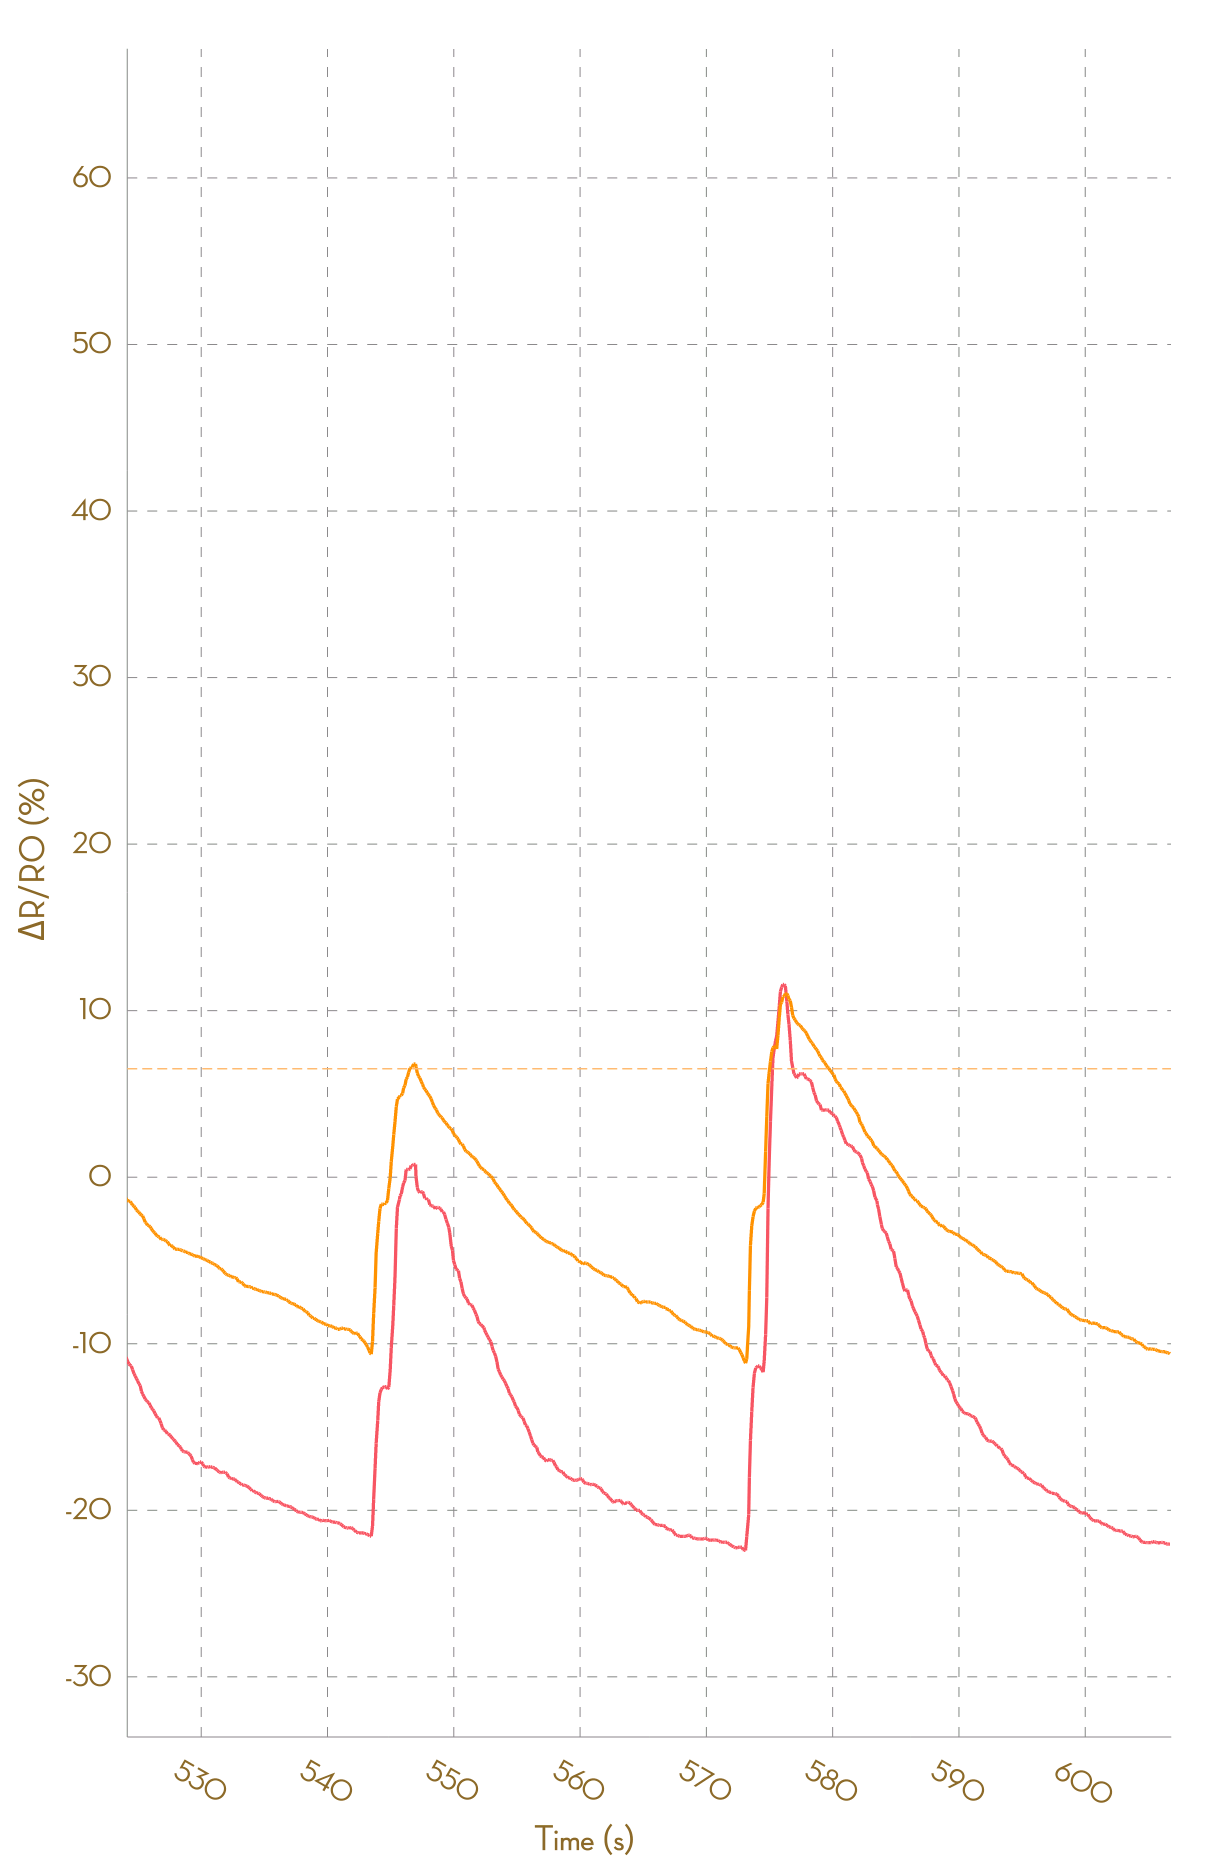

The data file committed next to this chart (first rows):
, Ch1, , Ch2, , Ch3, , Ch4, , Ch5, , Ch6, , Ch7, , Ch8, 
Time (s), R (kohm), ΔR/R0 (%), R (kohm), ΔR/R0 (%), R (kohm), ΔR/R0 (%), R (kohm), ΔR/R0 (%), R (kohm), ΔR/R0 (%), R (kohm), ΔR/R0 (%), R (kohm), ΔR/R0 (%), R (kohm), ΔR/R0 (%)
0.018, 6.546, 0.0000, 7.302, 0.0000, 47092, 0.0000, NA, NA, NA, NA, NA, NA, NA, NA, NA, NA
0.113, 6.545, 0.0000, 7.303, 0.0000, 51122, 0.0000, NA, NA, NA, NA, NA, NA, NA, NA, NA, NA
0.209, 6.49, 0.0000, 7.303, 0.0000, 54491, 0.0000, NA, NA, NA, NA, NA, NA, NA, NA, NA, NA
0.306, 6.472, 0.0000, 7.298, 0.0000, 54491, 0.0000, NA, NA, NA, NA, NA, NA, NA, NA, NA, NA
0.403, 6.46, 0.0000, 7.294, 0.0000, 24827, 0.0000, 185718, 0.0000, NA, NA, NA, NA, NA, NA, NA, NA
0.530, 6.452, 0.0000, 7.283, 0.0000, 49205, 0.0000, NA, NA, NA, NA, NA, NA, NA, NA, NA, NA
0.602, 6.447, 0.0000, 7.291, 0.0000, 49205, 0.0000, NA, NA, NA, NA, NA, NA, NA, NA, NA, NA
0.708, 6.458, 0.0000, 7.291, 0.0000, 27237, 0.0000, NA, NA, NA, NA, NA, NA, NA, NA, NA, NA
0.796, 6.458, 0.0000, 7.289, 0.0000, 29671, 0.0000, 187152, 0.0000, NA, NA, NA, NA, NA, NA, NA, NA
0.909, 6.477, 0.0000, 7.325, 0.0000, 29671, 0.0000, NA, NA, NA, NA, NA, NA, NA, NA, NA, NA
1.001, 6.886, 0.0000, 7.44, 1.563, 29452, -0.7377, NA, NA, NA, NA, NA, NA, NA, NA, NA, NA
1.113, 7.086, 2.905, 7.654, 4.485, 23865, -19.57, NA, NA, NA, NA, NA, NA, NA, NA, NA, NA
1.197, 7.428, 7.877, 7.848, 7.141, 25510, -14.02, NA, NA, NA, NA, NA, NA, NA, NA, NA, NA
1.327, 7.69, 11.68, 8.043, 9.806, 48911, 64.84, NA, NA, NA, NA, NA, NA, NA, NA, NA, NA
1.391, 7.747, 12.5, 8.101, 10.58, 51135, 72.34, NA, NA, NA, NA, NA, NA, NA, NA, NA, NA
1.500, 7.747, 12.5, 8.122, 10.88, 54639, 84.15, NA, NA, NA, NA, NA, NA, NA, NA, NA, NA
1.594, 7.76, 12.7, 8.122, 10.88, 54639, 84.15, NA, NA, NA, NA, NA, NA, NA, NA, NA, NA
1.707, 7.786, 13.07, 8.121, 10.86, 24618, -17.03, NA, NA, NA, NA, NA, NA, NA, NA, NA, NA
1.782, 7.796, 13.21, 8.123, 10.89, 26284, -11.42, NA, NA, NA, NA, NA, NA, NA, NA, NA, NA
1.885, 7.797, 13.23, 8.127, 10.94, 29723, 0.1744, NA, NA, NA, NA, NA, NA, NA, NA, NA, NA
1.986, 7.977, 15.84, 8.18, 11.67, 29723, 0.1744, NA, NA, NA, NA, NA, NA, NA, NA, NA, NA
2.119, 8.246, 19.75, 8.37, 14.26, 24350, -17.93, NA, NA, NA, NA, NA, NA, NA, NA, NA, NA
2.179, 8.652, 25.65, 8.578, 17.11, 25808, -13.02, NA, NA, NA, NA, NA, NA, NA, NA, NA, NA
2.272, 8.929, 29.67, 8.709, 18.88, 49313, 66.2, NA, NA, NA, NA, NA, NA, NA, NA, NA, NA
2.375, 9.029, 31.12, 8.744, 19.37, 51523, 73.65, NA, NA, NA, NA, NA, NA, NA, NA, NA, NA
2.479, 9.037, 31.24, 8.747, 19.41, 55733, 87.84, NA, NA, NA, NA, NA, NA, NA, NA, NA, NA
2.569, 9.043, 31.32, 8.747, 19.41, 55733, 87.84, NA, NA, NA, NA, NA, NA, NA, NA, NA, NA
2.673, 9.043, 31.32, 8.739, 19.3, 25050, -15.58, NA, NA, NA, NA, NA, NA, NA, NA, NA, NA
2.762, 9.023, 31.03, 8.774, 19.77, 26993, -9.025, NA, NA, NA, NA, NA, NA, NA, NA, NA, NA
2.916, 8.983, 30.45, 8.821, 20.42, 26993, -9.025, NA, NA, NA, NA, NA, NA, NA, NA, NA, NA
2.961, 8.972, 30.3, 8.828, 20.51, 22587, -23.87, NA, NA, NA, NA, NA, NA, NA, NA, NA, NA
3.068, 8.968, 30.24, 8.829, 20.53, 24455, -17.58, NA, NA, NA, NA, NA, NA, NA, NA, NA, NA
3.165, 8.951, 30, 8.829, 20.53, 26084, -12.09, NA, NA, NA, NA, NA, NA, NA, NA, NA, NA
3.270, 8.932, 29.72, 8.814, 20.32, 49647, 67.33, NA, NA, NA, NA, NA, NA, NA, NA, NA, NA
3.368, 8.922, 29.57, 8.808, 20.24, 49647, 67.33, NA, NA, NA, NA, NA, NA, NA, NA, NA, NA
3.518, 8.912, 29.43, 8.794, 20.05, 32201, 8.527, NA, NA, NA, NA, NA, NA, NA, NA, NA, NA
3.555, 8.907, 29.35, 8.792, 20.02, 32201, 8.527, NA, NA, NA, NA, NA, NA, NA, NA, NA, NA
3.660, 8.901, 29.27, 8.792, 20.02, 22937, -22.7, NA, NA, NA, NA, NA, NA, NA, NA, NA, NA
3.759, 8.901, 29.26, 8.778, 19.83, 24551, -17.26, NA, NA, NA, NA, NA, NA, NA, NA, NA, NA
3.855, 8.886, 29.04, 8.766, 19.67, 44743, 50.8, NA, NA, NA, NA, NA, NA, NA, NA, NA, NA
3.948, 8.853, 28.56, 8.758, 19.56, 47542, 60.23, NA, NA, NA, NA, NA, NA, NA, NA, NA, NA
4.058, 8.813, 27.99, 8.738, 19.29, 50064, 68.73, NA, NA, NA, NA, NA, NA, NA, NA, NA, NA
4.175, 8.793, 27.69, 8.717, 19, 52493, 76.92, NA, NA, NA, NA, NA, NA, NA, NA, NA, NA
4.242, 8.768, 27.34, 8.705, 18.83, 52493, 76.92, NA, NA, NA, NA, NA, NA, NA, NA, NA, NA
4.341, 8.752, 27.11, 8.698, 18.73, 29418, -0.8530, NA, NA, NA, NA, NA, NA, NA, NA, NA, NA
4.445, 8.738, 26.89, 8.688, 18.6, 32617, 9.93, NA, NA, NA, NA, NA, NA, NA, NA, NA, NA
4.539, 8.713, 26.53, 8.674, 18.42, 32617, 9.93, NA, NA, NA, NA, NA, NA, NA, NA, NA, NA
4.635, 8.683, 26.1, 8.666, 18.3, 23352, -21.3, NA, NA, NA, NA, NA, NA, NA, NA, NA, NA
4.759, 8.658, 25.73, 8.66, 18.23, 24947, -15.92, NA, NA, NA, NA, NA, NA, NA, NA, NA, NA
4.831, 8.643, 25.51, 8.649, 18.07, 45295, 52.66, NA, NA, NA, NA, NA, NA, NA, NA, NA, NA
4.931, 8.602, 24.92, 8.644, 18.01, 47987, 61.73, NA, NA, NA, NA, NA, NA, NA, NA, NA, NA
5.031, 8.569, 24.44, 8.632, 17.84, 50552, 70.38, NA, NA, NA, NA, NA, NA, NA, NA, NA, NA
5.126, 8.551, 24.18, 8.616, 17.62, 50552, 70.38, NA, NA, NA, NA, NA, NA, NA, NA, NA, NA
5.225, 8.528, 23.84, 8.605, 17.47, 26396, -11.04, NA, NA, NA, NA, NA, NA, NA, NA, NA, NA
5.320, 8.519, 23.72, 8.598, 17.38, 29871, 0.6752, NA, NA, NA, NA, NA, NA, NA, NA, NA, NA
5.421, 8.505, 23.52, 8.594, 17.32, 33282, 12.17, NA, NA, NA, NA, NA, NA, NA, NA, NA, NA
5.529, 8.505, 23.52, 8.593, 17.3, 33282, 12.17, NA, NA, NA, NA, NA, NA, NA, NA, NA, NA
5.628, 8.491, 23.31, 8.579, 17.12, 23762, -19.91, NA, NA, NA, NA, NA, NA, NA, NA, NA, NA
5.719, 8.486, 23.24, 8.573, 17.04, 25324, -14.65, NA, NA, NA, NA, NA, NA, NA, NA, NA, NA
... 6,105 more rows
